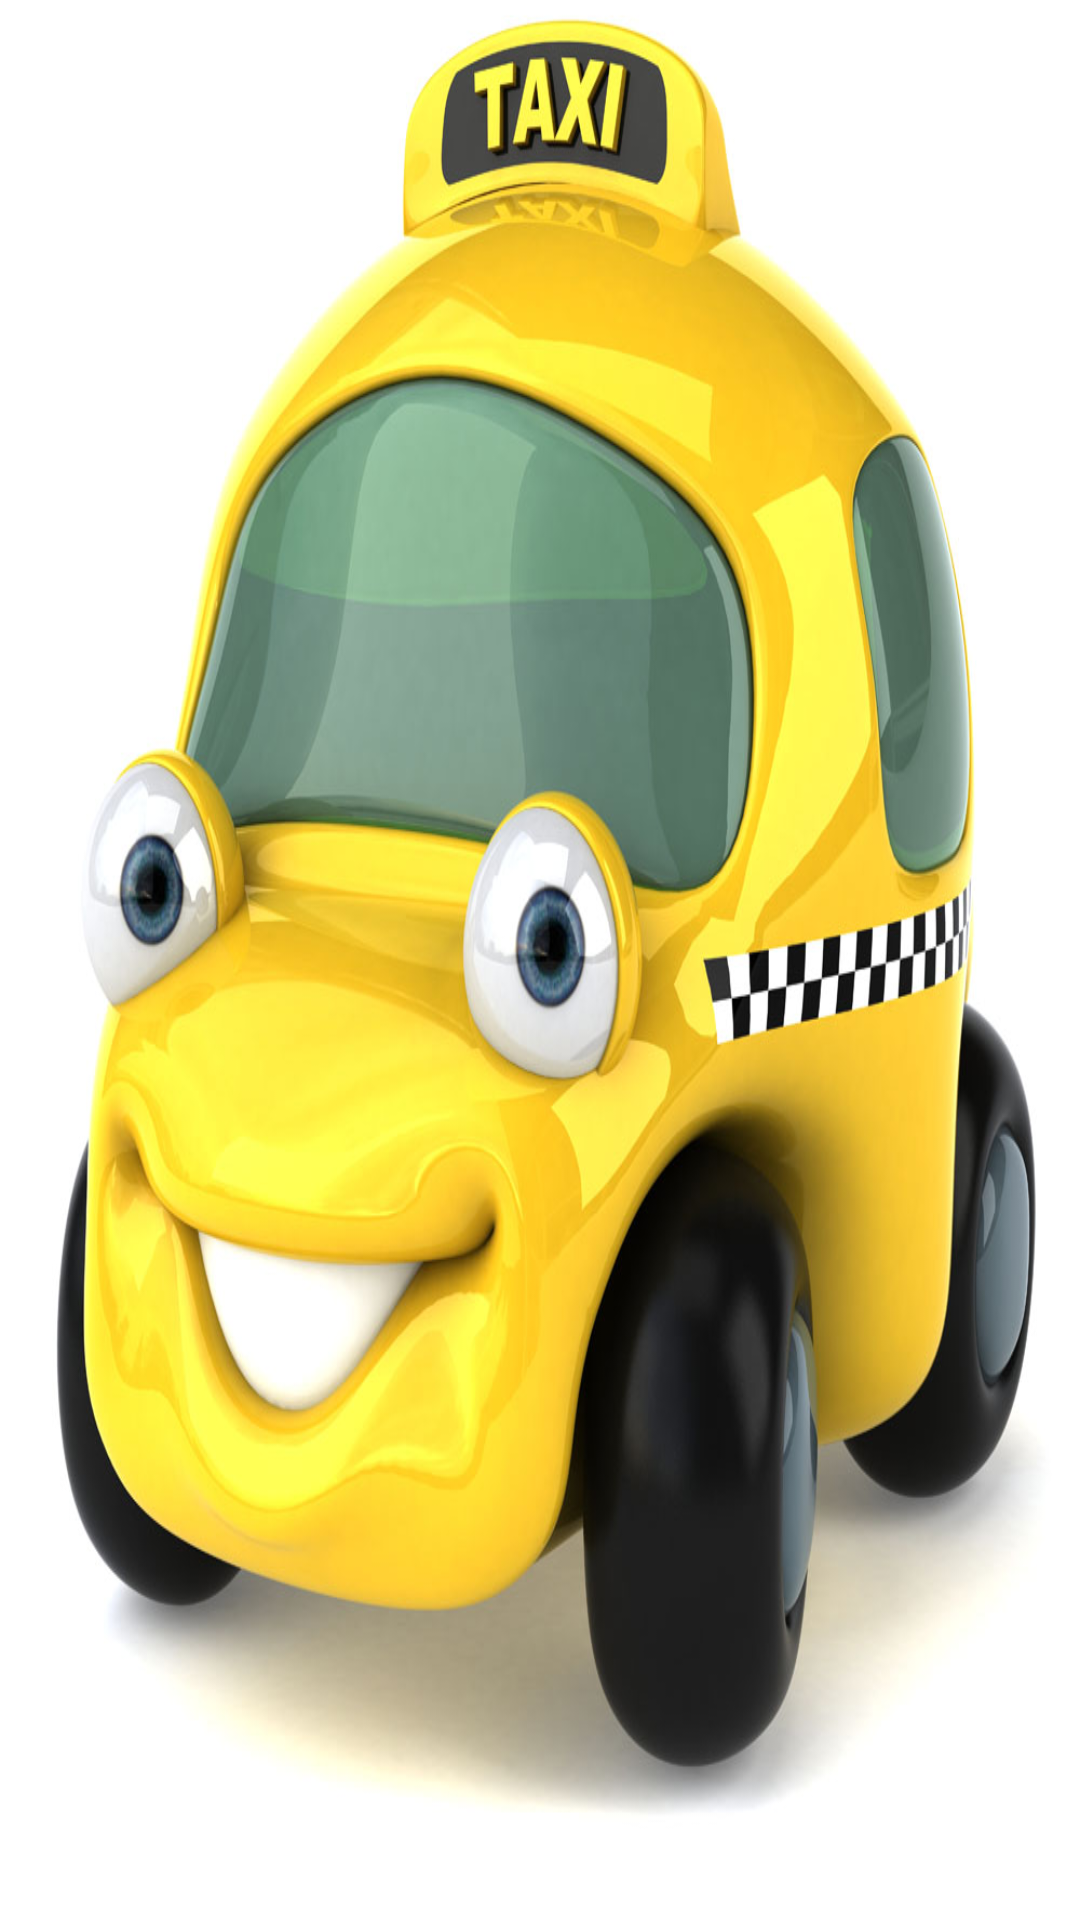

Here is an Android app screen rendered from its layout file. Give the layout XML and the strings, colors and styles it references.
<!-- AndroidManifest.xml: activity theme Theme.Taximeter -->
<!-- res/layout/load.xml -->
<?xml version="1.0" encoding="utf-8"?>
<LinearLayout xmlns:android="http://schemas.android.com/apk/res/android"
    android:orientation="vertical"
    android:gravity="center|center"
    android:layout_width="fill_parent"
    android:layout_height="fill_parent"
    android:background="@drawable/load">
</LinearLayout>
<!-- resources referenced by this layout -->
<resources>
  <!-- drawable load: jpg bitmap (drawable, 104983 bytes) -->
  <style name="Theme.Taximeter" parent="Theme.MaterialComponents.DayNight.DarkActionBar">
          
          <item name="colorPrimary">@color/purple_500</item>
          <item name="colorPrimaryVariant">@color/purple_700</item>
          <item name="colorOnPrimary">@color/white</item>
          
          <item name="colorSecondary">@color/teal_200</item>
          <item name="colorSecondaryVariant">@color/teal_700</item>
          <item name="colorOnSecondary">@color/black</item>
          
          <item name="android:statusBarColor" tools:targetApi="l">?attr/colorPrimaryVariant</item>
          
          <item name="android:windowActionBar">false</item>
          <item name="android:windowNoTitle">true</item>
      </style>
  <!-- not gathered from this repository: default colours our renderer supplied (Android Studio template values) -->
  <color name="purple_500">#FF6200EE</color>
  <color name="purple_700">#FF3700B3</color>
  <color name="teal_200">#FF03DAC5</color>
  <color name="teal_700">#FF018786</color>
  <color name="black">#FF000000</color>
  <color name="white">#FFFFFFFF</color>
</resources>
